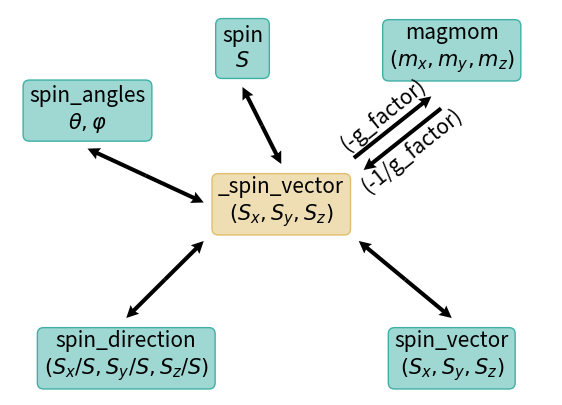

The matplotlib source for this figure: (Note: this script raises an exception after producing the figure.)
# Wulfric - Crystal, Lattice, Atoms, K-path.
# [redacted]
#
# e-mail: [email redacted], web: adrybakov.com
#
# This program is free software: you can redistribute it and/or modify
# it under the terms of the GNU General Public License as published by
# the Free Software Foundation, either version 3 of the License, or
# (at your option) any later version.
#
# This program is distributed in the hope that it will be useful,
# but WITHOUT ANY WARRANTY; without even the implied warranty of
# MERCHANTABILITY or FITNESS FOR A PARTICULAR PURPOSE.  See the
# GNU General Public License for more details.
#
# You should have received a copy of the GNU General Public License
# along with this program.  If not, see <https://www.gnu.org/licenses/>.

import os
from math import atan, pi

import matplotlib.pyplot as plt
import numpy as np

ROOT_DIR = "."


def bidirectional_arrow(
    ax, x, y, u, v, text_1=None, text_2=None, quiver_kwargs=None, text_kwargs=None
):
    if quiver_kwargs is None:
        quiver_kwargs = {}
    if text_kwargs is None:
        text_kwargs = {}

    center = np.array((x + u / 2, y + v / 2), dtype=float)

    if u != 0:
        normal = (-v / u, 1)
        angle = atan(v / u) / pi * 180
    else:
        normal = (1, -u / v)
        if v > 0:
            angle = 90
        else:
            angle = 270

    normal = np.array(normal, dtype=float)
    normal /= np.linalg.norm(normal)

    if angle <= 90:
        pass
    elif angle <= 180:
        angle = -(180 - angle)
    elif angle <= 270:
        angle -= 180
    else:
        angle = -(360 - angle)

    if text_1 is not None or text_2 is not None:
        ax.quiver(x + normal[0], y + normal[1], u, v, **quiver_kwargs)
        ax.quiver(x + u - normal[0], y + v - normal[1], -u, -v, **quiver_kwargs)
    else:
        ax.quiver(*center, u / 2, v / 2, **quiver_kwargs)
        ax.quiver(*center, -u / 2, -v / 2, **quiver_kwargs)

    ax.text(
        *(center + 3 * normal),
        text_1,
        **text_kwargs,
        rotation=angle,
        ha="center",
        va="center",
        rotation_mode="anchor",
    )
    ax.text(
        *(center - 3 * normal),
        text_2,
        **text_kwargs,
        rotation=angle,
        ha="center",
        va="center",
        rotation_mode="anchor",
    )


def main():
    fig, ax = plt.subplots(figsize=(7, 5))
    bbox = dict(
        boxstyle="round",
        ec=(64 / 255, 176 / 255, 166 / 255, 1),
        fc=(64 / 255, 176 / 255, 166 / 255, 0.5),
    )
    bbox_root = dict(
        boxstyle="round",
        ec=(225 / 255, 190 / 255, 106 / 255, 1),
        fc=(225 / 255, 190 / 255, 106 / 255, 0.5),
    )
    text_style = dict(bbox=bbox, size=15, va="center", ha="center")
    text_style_2 = dict(bbox=bbox_root, size=15, va="center", ha="center")
    arrow_style = dict(
        angles="xy", scale_units="xy", scale=1, headlength=3, headaxislength=2.7
    )

    parent_color = "#EBAE29"
    used_in_color = "#728EFC"
    base_for_color = "#BD2A7B"

    ax.text(
        35,
        25,
        "_spin_vector\n$(S_x, S_y, S_z)$",
        **text_style_2,
    )
    ax.text(
        30,
        45,
        "spin\n$S$",
        **text_style,
    )
    ax.text(
        15,
        5,
        "spin_direction\n$(S_x/S, S_y/S, S_z/S)$",
        **text_style,
    )
    ax.text(
        57,
        5,
        "spin_vector\n$(S_x, S_y, S_z)$",
        **text_style,
    )
    ax.text(
        57,
        45,
        "magmom\n$(m_x, m_y, m_z)$",
        **text_style,
    )
    ax.text(
        10,
        37,
        "spin_angles\n" R"$\theta, \varphi$",
        **text_style,
    )

    bidirectional_arrow(ax, 25, 25, -15, 7, quiver_kwargs=arrow_style)

    bidirectional_arrow(ax, 35, 30, -5, 10, quiver_kwargs=arrow_style)
    bidirectional_arrow(ax, 25, 20, -10, -10, quiver_kwargs=arrow_style)

    bidirectional_arrow(ax, 45, 20, 12, -10, quiver_kwargs=arrow_style)
    bidirectional_arrow(
        ax,
        45,
        30,
        10,
        8,
        text_1="(-g_factor)",
        text_2="(-1/g_factor)",
        quiver_kwargs=arrow_style,
        text_kwargs=dict(fontsize=15),
    )

    ax.set_xlim(0, 70)
    ax.set_ylim(0, 50)

    # ax.vlines([i for i in range(0, 71)], 0, 50, color="grey", lw=0.1)
    # ax.hlines([i for i in range(0, 51)], 0, 70, color="grey", lw=0.1)
    # ax.vlines([10 * i for i in range(0, 8)], 0, 50, ls="--", color="black", lw=0.5)
    # ax.hlines([10 * i for i in range(0, 5)], 0, 70, ls="--", color="black", lw=0.5)

    ax.axis("off")
    filename = os.path.join(
        ROOT_DIR, "docs", "source", "img", "atom-magnetic-properties.png"
    )
    plt.savefig(filename, dpi=600, bbox_inches="tight")
    print(f"File is saved in {os.path.abspath(filename)}")


if __name__ == "__main__":
    main()
